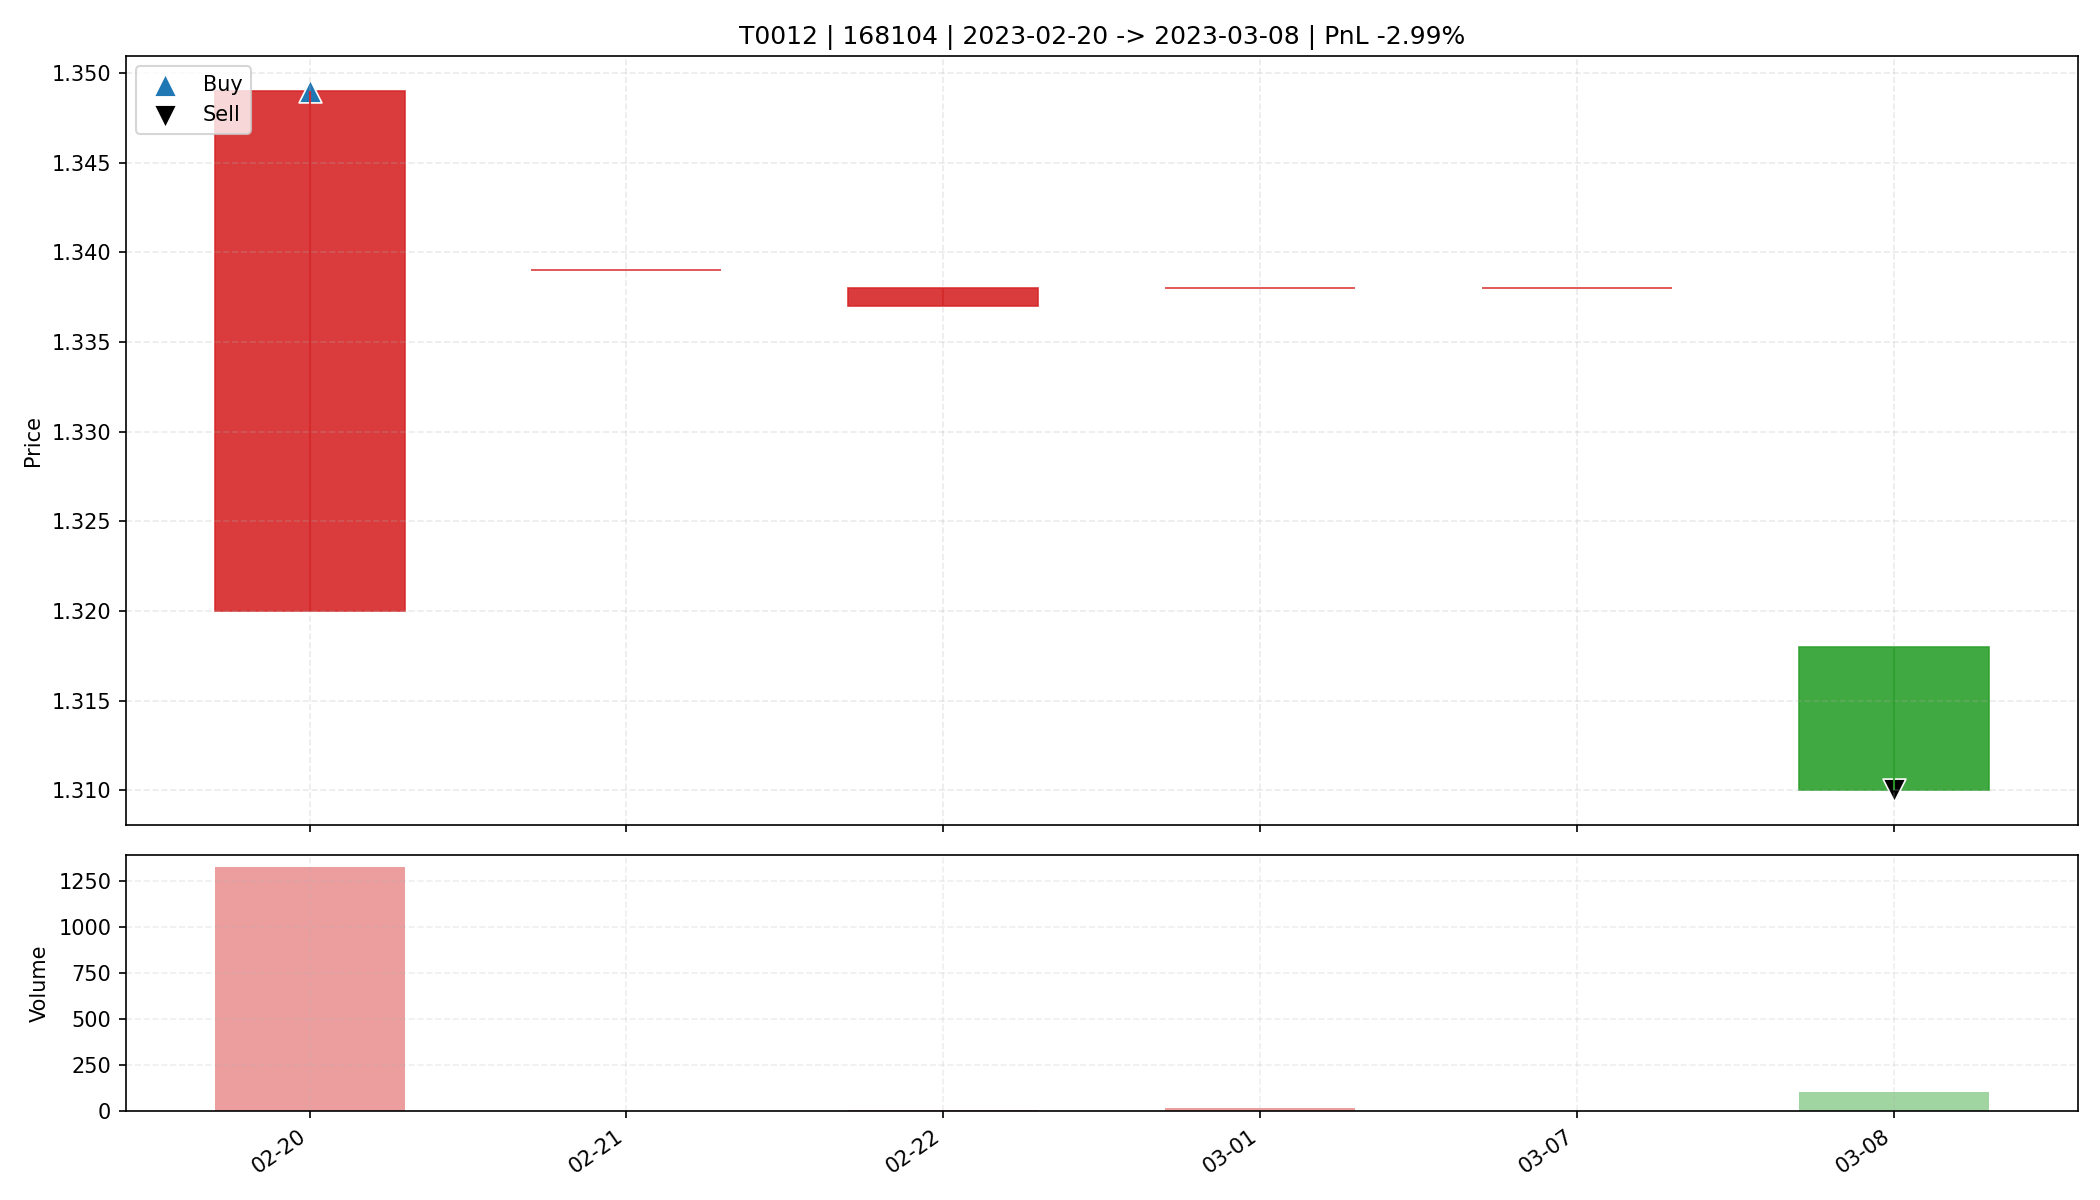

The file beside this chart, header and first rows:
date, open, high, low, close, amount, volume, trade_id, code, buy_date, sell_date, buy_price, sell_price, matched_shares, buy_reason, sell_reason, sell_profit_pct, sell_hold_days, is_buy_day, is_sell_day, holding_day_index
2023-02-20, 1.32, 1.349, 1.32, 1.349, 178421, 1323, T0012, 168104, 2023-02-20, 2023-03-08, 1.349, 1.31, 24400, 前10日振幅5.7%, 阳线涨幅2.2%, 突破均线, 温和放量2.1倍, MA…, 收盘跌破防守线(1.320), -2.988, 5.0, True, False, 0
2023-02-21, 1.339, 1.339, 1.339, 1.339, 112.5, 0.84, T0012, 168104, 2023-02-20, 2023-03-08, 1.349, 1.31, 24400, 前10日振幅5.7%, 阳线涨幅2.2%, 突破均线, 温和放量2.1倍, MA…, 收盘跌破防守线(1.320), -2.988, 5.0, False, False, 1
2023-02-22, 1.337, 1.338, 1.337, 1.338, 668.9, 5.0, T0012, 168104, 2023-02-20, 2023-03-08, 1.349, 1.31, 24400, 前10日振幅5.7%, 阳线涨幅2.2%, 突破均线, 温和放量2.1倍, MA…, 收盘跌破防守线(1.320), -2.988, 5.0, False, False, 2
2023-03-01, 1.338, 1.338, 1.338, 1.338, 2588, 19.34, T0012, 168104, 2023-02-20, 2023-03-08, 1.349, 1.31, 24400, 前10日振幅5.7%, 阳线涨幅2.2%, 突破均线, 温和放量2.1倍, MA…, 收盘跌破防守线(1.320), -2.988, 5.0, False, False, 3
2023-03-07, 1.338, 1.338, 1.338, 1.338, 0.0, 0.0, T0012, 168104, 2023-02-20, 2023-03-08, 1.349, 1.31, 24400, 前10日振幅5.7%, 阳线涨幅2.2%, 突破均线, 温和放量2.1倍, MA…, 收盘跌破防守线(1.320), -2.988, 5.0, False, False, 4
2023-03-08, 1.318, 1.318, 1.31, 1.31, 14019, 107.0, T0012, 168104, 2023-02-20, 2023-03-08, 1.349, 1.31, 24400, 前10日振幅5.7%, 阳线涨幅2.2%, 突破均线, 温和放量2.1倍, MA…, 收盘跌破防守线(1.320), -2.988, 5.0, False, True, 5
